Run: headless pygame with SDL's dummy video driver; simulated clock (each Clock.tick advances the game by its frame time, no real sleeping); random seed 0; keys injected as events and as key.get_pressed() state; mouse plan: one left click at the window centre at the start of phase 2, then a move to the lower-right quarter at the start of phase 3; restart key R tapped at the start of phases 3 and 4.
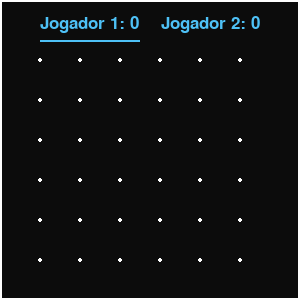
Frame 1 of 4 · flips 1–60 · no input
Frame 2 of 4 · flips 61–180 · clicked the window centre · tapped SPACE, RETURN · held RIGHT (→), D · screen unchanged from frame 1, image omitted
Frame 3 of 4 · flips 181–300 · moved the mouse to the lower-right quarter · tapped R · held DOWN (↓), S · screen unchanged from frame 2, image omitted
Frame 4 of 4 · flips 301–420 · tapped R · held LEFT (←), A, UP (↑), W · screen unchanged from frame 3, image omitted

The pygame program that drew these frames:


import pygame

# Configurações iniciais
SCREEN = WIDTH, HEIGHT = 300, 300
CELLSIZE = 40
PADDING = 20
ROWS = COLS = (WIDTH - 4 * PADDING) // CELLSIZE

pygame.init()
win = pygame.display.set_mode((WIDTH, HEIGHT), pygame.NOFRAME)

# Cores
WHITE = (255, 255, 255)
RED = (252, 91, 122)
BLUE = (78, 193, 246)
GREEN = (0, 255, 0)
BLACK = (12, 12, 12)

# Fonte
font = pygame.font.SysFont('cursive', 25)

# Classe para representar cada célula
class Cell:
    def __init__(self, r, c):
        self.r = r
        self.c = c
        self.index = self.r * ROWS + self.c
        self.rect = pygame.Rect((self.c * CELLSIZE + 2 * PADDING, 
                                 self.r * CELLSIZE + 3 * PADDING, 
                                 CELLSIZE, CELLSIZE))
        self.edges = [
            [(self.rect.left, self.rect.top), (self.rect.right, self.rect.top)],
            [(self.rect.right, self.rect.top), (self.rect.right, self.rect.bottom)],
            [(self.rect.right, self.rect.bottom), (self.rect.left, self.rect.bottom)],
            [(self.rect.left, self.rect.bottom), (self.rect.left, self.rect.top)]
        ]
        self.sides = [False, False, False, False]
        self.winner = None

    def checkwin(self, winner):
        if not self.winner:
            if self.sides == [True] * 4:
                self.winner = winner
                self.color = GREEN if winner == 'X' else RED
                self.text = font.render(self.winner, True, WHITE)
                return 1
        return 0

    def update(self, win):
        if self.winner:
            pygame.draw.rect(win, self.color, self.rect)
            win.blit(self.text, (self.rect.centerx - 5, self.rect.centery - 7))
        for index, side in enumerate(self.sides):
            if side:
                pygame.draw.line(win, WHITE, self.edges[index][0], self.edges[index][1], 2)

# Funções auxiliares
def create_cells():
    return [Cell(r, c) for r in range(ROWS) for c in range(COLS)]

def reset_game():
    cells = create_cells()
    fillcount = 0
    p1_score = 0
    p2_score = 0
    players = ['X', 'O']
    turn = 0
    player = players[turn]
    next_turn = False
    return cells, fillcount, p1_score, p2_score, players, turn, player, next_turn

# Variáveis do jogo
gameover = False
cells, fillcount, p1_score, p2_score, players, turn, player, next_turn = reset_game()
pos, ccell = None, None
up, right, bottom, left = False, False, False, False

# Loop principal
running = True
while running:
    win.fill(BLACK)
    for event in pygame.event.get():
        if event.type == pygame.QUIT:
            running = False

        if event.type == pygame.MOUSEBUTTONDOWN:
            pos = event.pos  # Posição do clique

        if event.type == pygame.MOUSEBUTTONUP:
            pos = None  # Reseta a posição após soltar o mouse

        if event.type == pygame.KEYDOWN:
            if event.key == pygame.K_q or event.key == pygame.K_ESCAPE:
                running = False
            if event.key == pygame.K_r:
                gameover = False
                cells, fillcount, p1_score, p2_score, players, turn, player, next_turn = reset_game()
            if not gameover:
                if event.key == pygame.K_UP: up = True
                if event.key == pygame.K_RIGHT: right = True
                if event.key == pygame.K_DOWN: bottom = True
                if event.key == pygame.K_LEFT: left = True

        if event.type == pygame.KEYUP:
            if event.key == pygame.K_UP: up = False
            if event.key == pygame.K_RIGHT: right = False
            if event.key == pygame.K_DOWN: bottom = False
            if event.key == pygame.K_LEFT: left = False

    # Desenha o tabuleiro
    for r in range(ROWS + 1):
        for c in range(COLS + 1):
            pygame.draw.circle(win, WHITE, (c * CELLSIZE + 2 * PADDING, r * CELLSIZE + 3 * PADDING), 2)

    # Atualiza células e verifica cliques
    for cell in cells:
        cell.update(win)
        if pos and cell.rect.collidepoint(pos):
            ccell = cell

    # Lógica para atualização de estados
    if ccell:
        index = ccell.index
        if not ccell.winner:
            pygame.draw.circle(win, RED, (ccell.rect.centerx, ccell.rect.centery), 2)
        if up and not ccell.sides[0]:
            ccell.sides[0] = True
            if index - ROWS >= 0:
                cells[index - ROWS].sides[2] = True
            next_turn = True
        if right and not ccell.sides[1]:
            ccell.sides[1] = True
            if (index + 1) % COLS > 0:
                cells[index + 1].sides[3] = True
            next_turn = True
        if bottom and not ccell.sides[2]:
            ccell.sides[2] = True
            if index + ROWS < len(cells):
                cells[index + ROWS].sides[0] = True
            next_turn = True
        if left and not ccell.sides[3]:
            ccell.sides[3] = True
            if index % COLS > 0:
                cells[index - 1].sides[1] = True
            next_turn = True
        res = ccell.checkwin(player)
        if res:
            fillcount += res
            if player == 'X': p1_score += 1
            else: p2_score += 1
            if fillcount == ROWS * COLS:
                gameover = True
        if next_turn:
            turn = (turn + 1) % len(players)
            player = players[turn]
            next_turn = False

    # Mostra pontuação
    p1img = font.render(f'Jogador 1: {p1_score}', True, BLUE)
    p2img = font.render(f'Jogador 2: {p2_score}', True, BLUE)
    win.blit(p1img, (2 * PADDING, 15))
    win.blit(p2img, (WIDTH - 2 * PADDING - p2img.get_width(), 15))

    # Indicador de jogador
    if player == 'X':
        pygame.draw.line(win, BLUE, (2 * PADDING, 40), (2 * PADDING + p1img.get_width(), 40), 2)
    else:
        pygame.draw.line(win, BLUE, (WIDTH - 2 * PADDING - p2img.get_width(), 40), (WIDTH - 2 * PADDING, 40), 2)

    # Exibe mensagem de fim de jogo
    if gameover:
        rect = pygame.Rect(50, 100, WIDTH - 100, HEIGHT - 200)
        pygame.draw.rect(win, BLACK, rect)
        pygame.draw.rect(win, RED, rect, 2)
        over = font.render('Fim de Jogo', True, WHITE)
        winner = '1' if p1_score > p2_score else '2'
        winner_img = font.render(f'Jogador {winner} venceu!', True, GREEN)
        msg = font.render('Pressione R para reiniciar', True, RED)
        win.blit(over, (rect.centerx - over.get_width() // 2, rect.y + 20))
        win.blit(winner_img, (rect.centerx - winner_img.get_width() // 2, rect.centery - 20))
        win.blit(msg, (rect.centerx - msg.get_width() // 2, rect.bottom - 40))

    pygame.draw.rect(win, WHITE, (0, 0, WIDTH, HEIGHT), 2)
    pygame.display.update()
